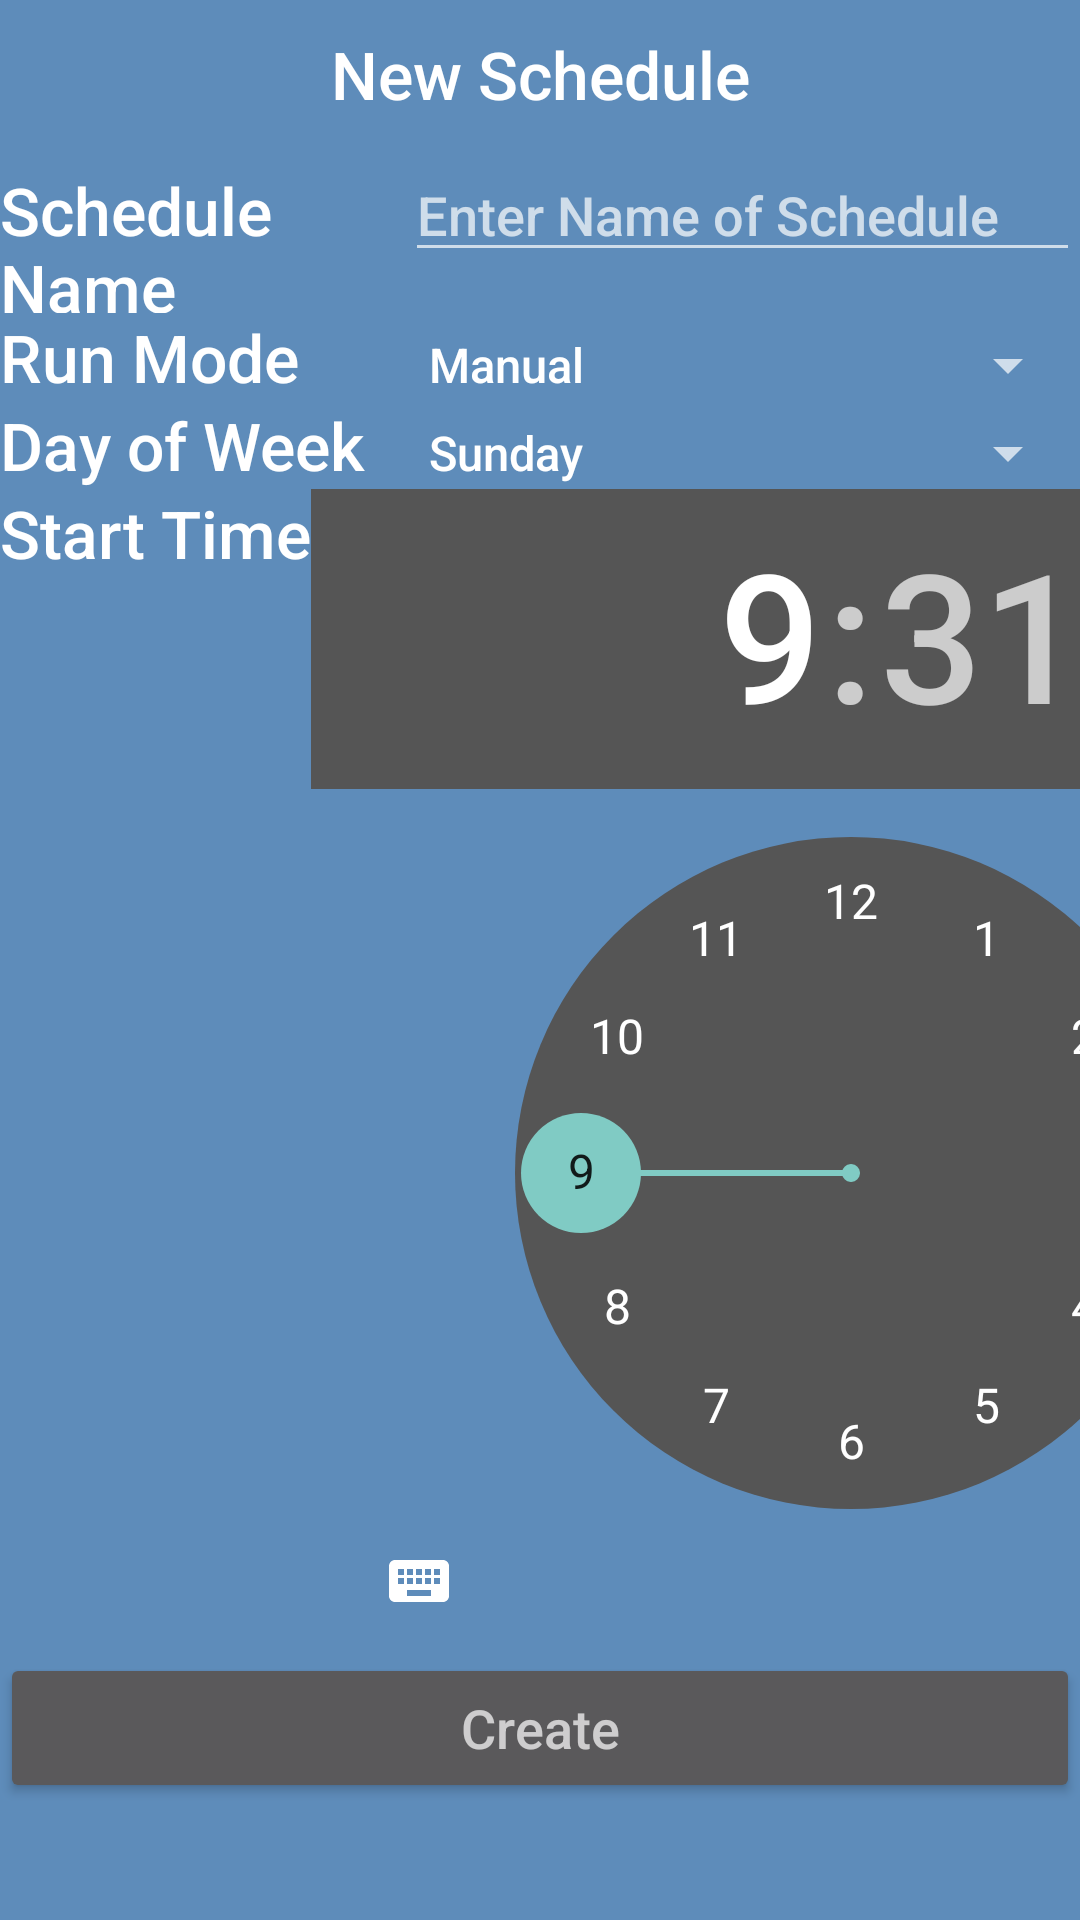

Write the Android layout XML for this screen, with the resource values it uses.
<!-- AndroidManifest.xml: application theme AppTheme -->
<!-- res/layout/create_home_schedule.xml -->
<?xml version="1.0" encoding="utf-8"?>
<LinearLayout xmlns:android="http://schemas.android.com/apk/res/android"
    android:layout_width="fill_parent"
    android:layout_height="fill_parent"
    android:orientation="vertical">

    <TextView
        android:layout_width="fill_parent"
        android:layout_height="wrap_content"
        android:text="@string/new_schedule"
        android:textAppearance="?android:attr/textAppearanceLarge"
        android:gravity="center"
        android:padding="10dp"/>

    <LinearLayout
        android:layout_width="fill_parent"
        android:layout_height="wrap_content">

        <TextView
            android:id="@+id/schedule_name_text_view"
            android:layout_width="0dip"
            android:layout_height="wrap_content"
            android:text="@string/schedule_name"
            android:textAppearance="?android:attr/textAppearanceLarge"
            android:layout_weight="0.6"/>

        <EditText
            android:id="@+id/schedule_name_edit_text"
            android:layout_width="0dp"
            android:layout_height="wrap_content"
            android:layout_weight="1"
            android:hint="@string/enter_schedule_name"/>

    </LinearLayout>

    <LinearLayout
        android:layout_width="fill_parent"
        android:layout_height="wrap_content">

        <TextView
            android:id="@+id/userScheduleModeTextView"
            android:layout_width="0dip"
            android:layout_height="wrap_content"
            android:text="@string/run_mode"
            android:textAppearance="?android:attr/textAppearanceLarge"
            android:layout_weight="0.6"/>

        <Spinner
            android:id="@+id/spinnerUserScheduleMode"
            android:layout_width="0dip"
            android:layout_height="wrap_content"
            android:layout_weight="1"
            android:entries="@array/schedule_run_mode"/>
    </LinearLayout>

    <LinearLayout
        android:layout_width="fill_parent"
        android:layout_height="wrap_content">

        <TextView
            android:id="@+id/day_of_week_text_view"
            android:layout_width="0dip"
            android:layout_height="wrap_content"
            android:text="@string/day_of_week"
            android:textAppearance="?android:attr/textAppearanceLarge"
            android:layout_weight="0.6"/>

        <Spinner
            android:id="@+id/spinner_day_of_week"
            android:layout_width="0dip"
            android:layout_height="wrap_content"
            android:layout_weight="1"
            android:entries="@array/days_of_week"/>
    </LinearLayout>
    <LinearLayout
        android:layout_width="fill_parent"
        android:layout_height="wrap_content">

        <TextView
            android:id="@+id/time_text_view"
            android:layout_width="0dip"
            android:layout_height="wrap_content"
            android:text="@string/start_time"
            android:textAppearance="?android:attr/textAppearanceLarge"
            android:layout_weight="0.6"/>
        <TimePicker
            android:id="@+id/schedule_time_picker"
            android:layout_width="wrap_content"
            android:layout_height="wrap_content"/>
    </LinearLayout>

    <Button
        android:id="@+id/create_home_schedule_bttn"
        android:layout_width="fill_parent"
        android:layout_height="50dp"
        android:text="@string/create"
        android:textAppearance="?android:attr/textAppearanceMedium"/>

</LinearLayout>
<!-- resources referenced by this layout -->
<resources>
  <string-array name="days_of_week">
          <item>Sunday</item>
          <item>Monday</item>
          <item>Tuesday</item>
          <item>Wednesday</item>
          <item>Thursday</item>
          <item>Friday</item>
          <item>Saturday</item>
      </string-array>
  <string-array name="schedule_run_mode">
          <item>@string/manual_mode</item>
          <item>@string/energy_mode</item>
          <item>@string/open_mode</item>
          <item>@string/closed_mode</item>
      </string-array>
  <string name="create">Create</string>
  <string name="day_of_week">Day of Week</string>
  <string name="enter_schedule_name">Enter Name of Schedule</string>
  <string name="new_schedule">New Schedule</string>
  <string name="run_mode">Run Mode</string>
  <string name="schedule_name">Schedule Name</string>
  <string name="start_time">Start Time</string>
  <style name="AppTheme" parent="Theme.AppCompat">
          <item name="windowActionBar">false</item>
          <item name="android:windowNoTitle">false</item>
  
          <item name="android:windowTitleSize">60dip</item>
          <item name="android:windowTitleBackgroundStyle">@style/CustomWindowTitleBackground</item>
  
          
          
          
          
  
          <item name="android:windowBackground">@color/colorPrimaryDark</item>
          <item name="android:fontFamily">sans-serif-medium</item>
  
          
      </style>
  <string name="manual_mode">Manual</string>
  <string name="energy_mode">Energy Saving</string>
  <string name="open_mode">Open</string>
  <string name="closed_mode">Closed</string>
  <style name="CustomWindowTitleBackground">
          <item name="android:background">@color/colorPrimaryDark</item>
      </style>
  <color name="colorPrimaryDark">#5e8cba</color>
</resources>
